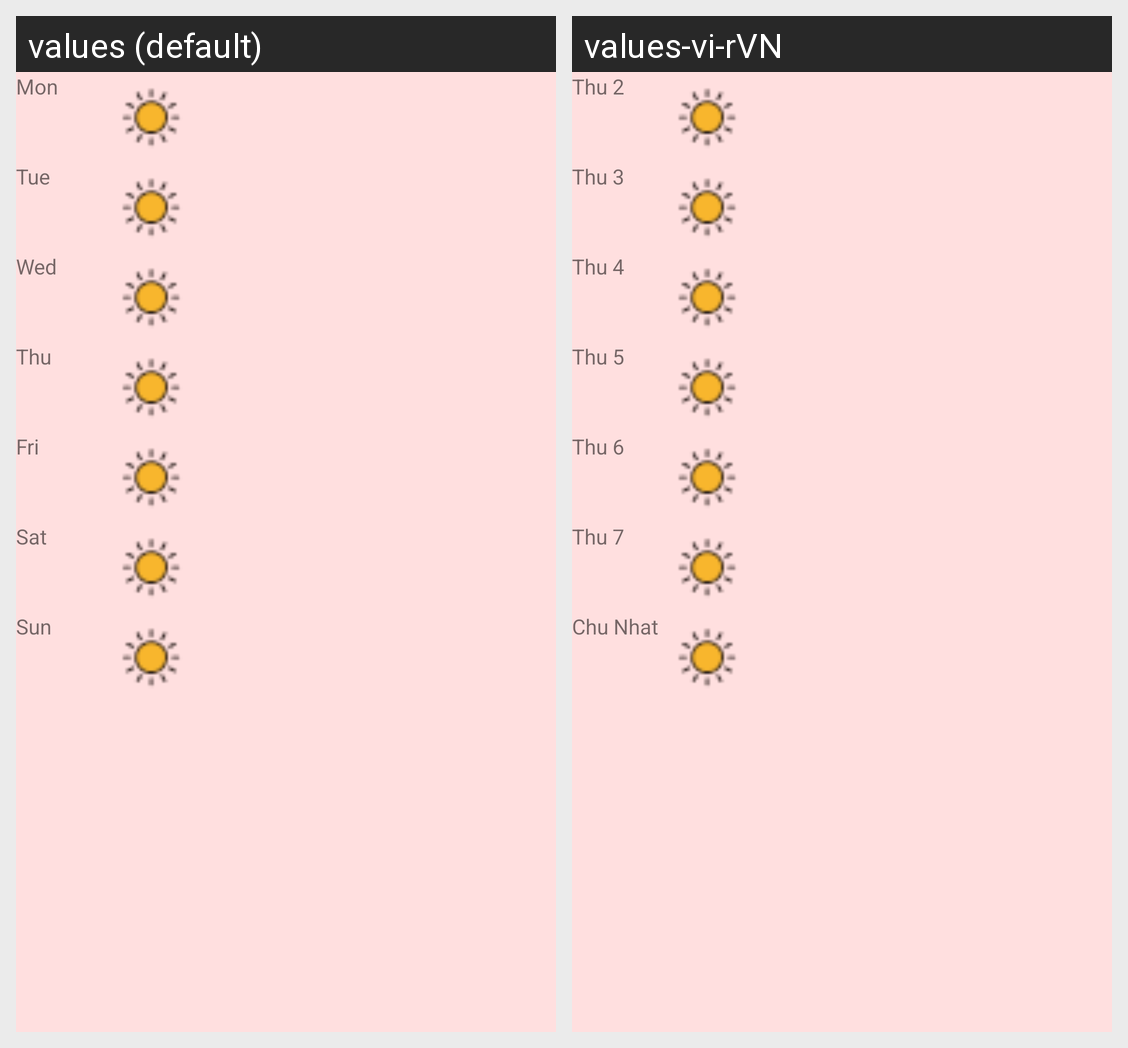

This grid shows one Android layout under two languages. Give, for every string resource on the screen, its name, the default text and each shown locale's text.
Android screen res/layout/fragment_forecast.xml rendered under 2 locales, left to right: values (default), values-vi-rVN. Device: Nexus 5 (rendered at 1080×1920; each locale shown at half size, 540×960, under a caption strip naming it); theme Theme.USTHWeather.
Strings drawn on this screen, with the default value and each locale's value (text and hints the layout hard-codes, and strings that could not be matched under every locale, appear in the picture but are not listed):

Mon
  values: Mon
  values-vi-rVN: Thu 2

Tue
  values: Tue
  values-vi-rVN: Thu 3

Wed
  values: Wed
  values-vi-rVN: Thu 4

Thu
  values: Thu
  values-vi-rVN: Thu 5

Fri
  values: Fri
  values-vi-rVN: Thu 6

Sat
  values: Sat
  values-vi-rVN: Thu 7

Sun
  values: Sun
  values-vi-rVN: Chu Nhat
